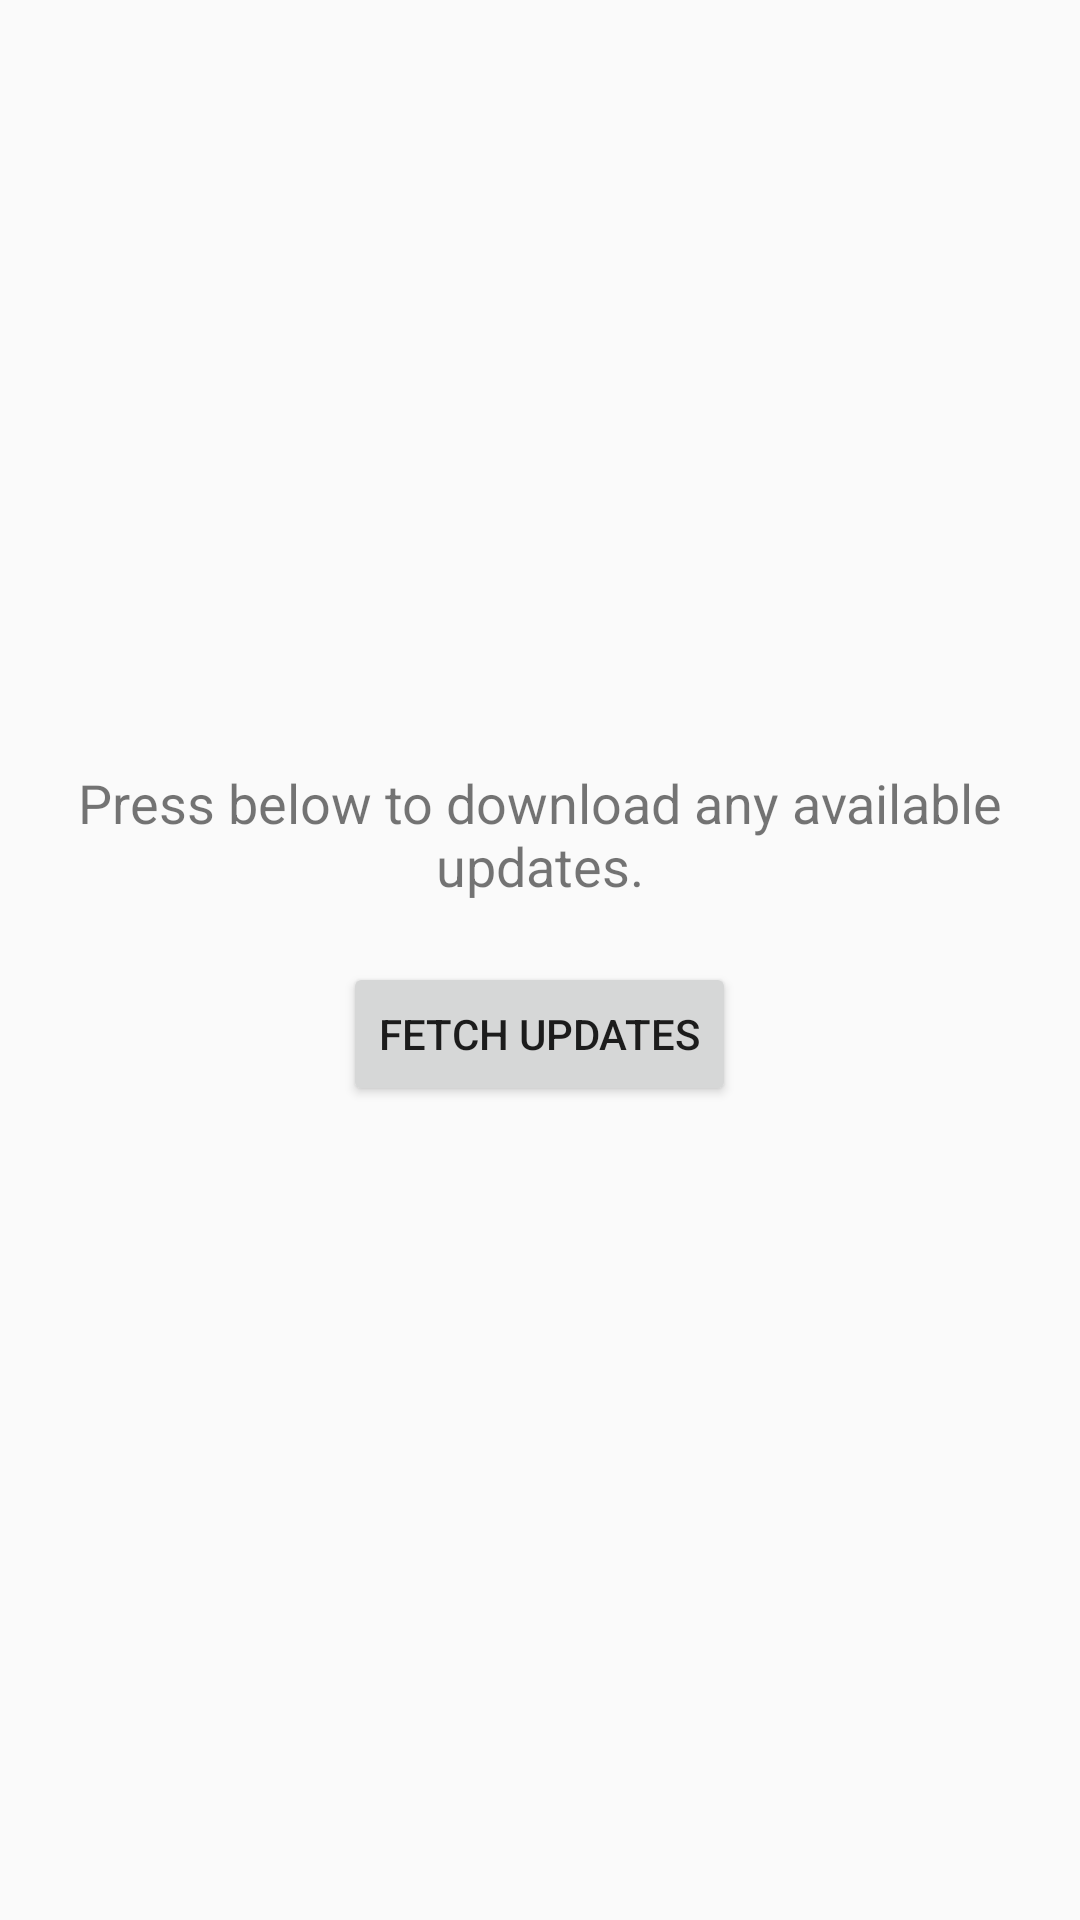

Android layout source for this screen:
<!-- AndroidManifest.xml: application theme Theme.PlantLookup -->
<!-- res/layout/fragment_update.xml -->
<?xml version="1.0" encoding="utf-8"?>
<LinearLayout xmlns:android="http://schemas.android.com/apk/res/android"
    xmlns:tools="http://schemas.android.com/tools"
    android:layout_width="match_parent"
    android:layout_height="match_parent"
    android:orientation="vertical"
    android:gravity="center"
    android:padding="16dp"
    tools:context=".UpdateFragment">

    <TextView
        android:id="@+id/update_status_text"
        android:layout_width="wrap_content"
        android:layout_height="wrap_content"
        android:text="@string/press_below_to_download_any_available_updates"
        android:textSize="18sp"
        android:textAlignment="center"
        android:gravity="center"/>

    <Button
        android:id="@+id/update_button"
        android:layout_width="wrap_content"
        android:layout_height="wrap_content"
        android:text="@string/fetch_updates"
        android:layout_marginTop="20dp"/>

    <ProgressBar
        style="?android:attr/progressBarStyleHorizontal"
        android:id="@+id/update_progress"
        android:layout_width="match_parent"
        android:layout_height="wrap_content"
        android:indeterminate="true"
        android:visibility="invisible"/>
</LinearLayout>
<!-- resources referenced by this layout -->
<resources>
  <string name="fetch_updates">Fetch updates</string>
  <string name="press_below_to_download_any_available_updates">Press below to download any available updates.</string>
  <style name="Theme.PlantLookup" parent="Base.Theme.PlantLookup" />
  <style name="Base.Theme.PlantLookup" parent="Theme.MaterialComponents.DayNight.NoActionBar.Bridge">
          
          
      </style>
</resources>
